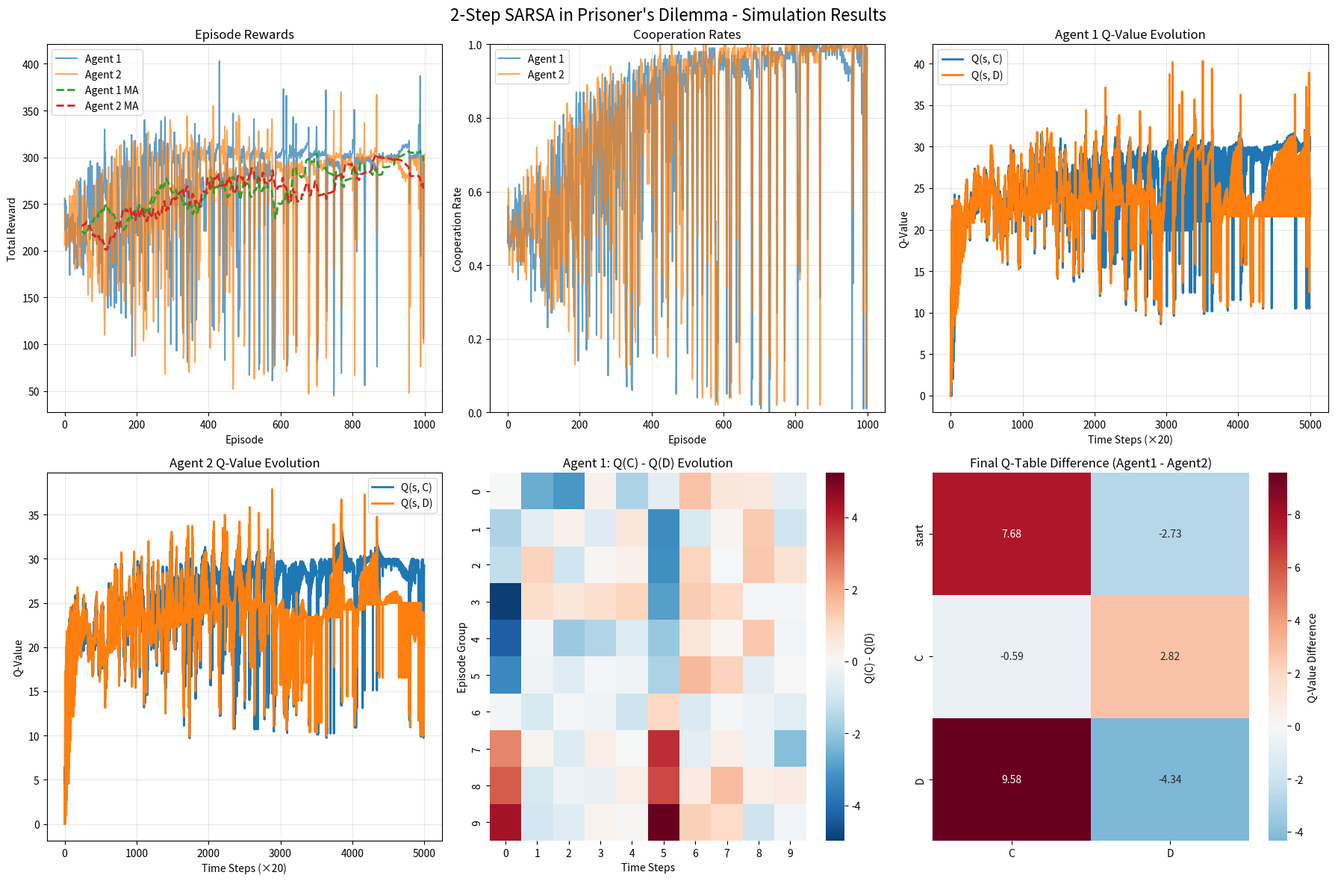

Reproduce this figure in Python.
"""
Reinforcement Learning in Prisoner's Dilemma Using 2-Step SARSA

This implementation demonstrates the application of 2-step SARSA algorithm
to the classic Prisoner's Dilemma game. The algorithm learns optimal strategies
through repeated interactions with the environment.

Author: Micah Godwin Munang
Date: February 2025
"""

import numpy as np
import matplotlib.pyplot as plt
import seaborn as sns
from typing import Dict, List, Tuple, Optional


class PrisonersDilemmaEnvironment:
    """
    Prisoner's Dilemma game environment.
    """
    
    def __init__(self, reward_matrix: Optional[Dict] = None):
        """
        Initialize the Prisoner's Dilemma environment.
        
        Args:
            reward_matrix: Custom reward matrix. If None, uses standard values.
        """
        # Standard Prisoner's Dilemma payoff matrix
        # R=3, T=5, S=0, P=1 where T>R>P>S and 2R>T+S
        self.reward_matrix = reward_matrix or {
            ('C', 'C'): (3, 3),  # Mutual cooperation (R, R)
            ('C', 'D'): (0, 5),  # Cooperate vs Defect (S, T)
            ('D', 'C'): (5, 0),  # Defect vs Cooperate (T, S)
            ('D', 'D'): (1, 1),  # Mutual defection (P, P)
        }
        
        self.actions = ['C', 'D']  # Cooperate, Defect
        
    def get_reward(self, action1: str, action2: str) -> Tuple[float, float]:
        """
        Get rewards for both players given their actions.
        
        Args:
            action1: Action of player 1
            action2: Action of player 2
            
        Returns:
            Tuple of rewards (reward1, reward2)
        """
        return self.reward_matrix[(action1, action2)]


class TwoStepSARSAAgent:
    """
    2-Step SARSA agent for Prisoner's Dilemma.
    """
    
    def __init__(self, 
                 alpha: float = 0.1,
                 gamma: float = 0.9,
                 epsilon_start: float = 1.0,
                 epsilon_decay: float = 0.995,
                 epsilon_min: float = 0.01):
        """
        Initialize the 2-Step SARSA agent.
        
        Args:
            alpha: Learning rate (step size)
            gamma: Discount factor
            epsilon_start: Initial exploration rate
            epsilon_decay: Exploration decay rate
            epsilon_min: Minimum exploration rate
        """
        self.alpha = alpha
        self.gamma = gamma
        self.epsilon = epsilon_start
        self.epsilon_decay = epsilon_decay
        self.epsilon_min = epsilon_min
        
        # Q-table: Q(state, action) -> value
        # State is represented as the last opponent action (or None for first move)
        self.q_table = {}
        
        # Action history for analysis
        self.action_history = []
        self.q_value_history = {'C': [], 'D': []}
        
    def get_state(self, opponent_last_action: Optional[str]) -> str:
        """
        Get current state based on opponent's last action.
        
        Args:
            opponent_last_action: Opponent's previous action or None
            
        Returns:
            State representation
        """
        return opponent_last_action or 'start'
    
    def get_q_value(self, state: str, action: str) -> float:
        """
        Get Q-value for state-action pair.
        
        Args:
            state: Current state
            action: Action to evaluate
            
        Returns:
            Q-value
        """
        return self.q_table.get((state, action), 0.0)
    
    def set_q_value(self, state: str, action: str, value: float):
        """
        Set Q-value for state-action pair.
        
        Args:
            state: Current state
            action: Action
            value: New Q-value
        """
        self.q_table[(state, action)] = value
    
    def choose_action(self, state: str) -> str:
        """
        Choose action using epsilon-greedy policy.
        
        Args:
            state: Current state
            
        Returns:
            Selected action
        """
        if np.random.random() < self.epsilon:
            # Explore: random action
            return np.random.choice(['C', 'D'])
        else:
            # Exploit: best action
            q_c = self.get_q_value(state, 'C')
            q_d = self.get_q_value(state, 'D')
            
            if q_c > q_d:
                return 'C'
            elif q_d > q_c:
                return 'D'
            else:
                # Equal Q-values, choose randomly
                return np.random.choice(['C', 'D'])
    
    def update_q_value_2step(self, 
                             state_t: str, 
                             action_t: str, 
                             reward_t1: float,
                             state_t1: str,
                             action_t1: str,
                             reward_t2: float,
                             state_t2: str,
                             action_t2: str):
        """
        Update Q-value using 2-step SARSA formula.
        
        Args:
            state_t: State at time t
            action_t: Action at time t
            reward_t1: Reward at t+1
            state_t1: State at t+1
            action_t1: Action at t+1
            reward_t2: Reward at t+2
            state_t2: State at t+2
            action_t2: Action at t+2
        """
        # Calculate 2-step return
        # G_{t:t+2} = R_{t+1} + γ*R_{t+2} + γ²*Q(S_{t+2}, A_{t+2})
        g_2step = (reward_t1 + 
                   self.gamma * reward_t2 + 
                   self.gamma**2 * self.get_q_value(state_t2, action_t2))
        
        # Update Q-value
        # Q(S_t, A_t) ← Q(S_t, A_t) + α[G_{t:t+2} - Q(S_t, A_t)]
        current_q = self.get_q_value(state_t, action_t)
        new_q = current_q + self.alpha * (g_2step - current_q)
        self.set_q_value(state_t, action_t, new_q)
    
    def decay_epsilon(self):
        """Decay exploration rate."""
        self.epsilon = max(self.epsilon_min, self.epsilon * self.epsilon_decay)
    
    def record_action(self, action: str):
        """Record action for analysis."""
        self.action_history.append(action)
    
    def record_q_values(self, state: str):
        """Record current Q-values for analysis."""
        self.q_value_history['C'].append(self.get_q_value(state, 'C'))
        self.q_value_history['D'].append(self.get_q_value(state, 'D'))


class PrisonersDilemmaSARSASimulation:
    """
    Simulation runner for 2-Step SARSA in Prisoner's Dilemma.
    """
    
    def __init__(self, 
                 num_episodes: int = 1000,
                 steps_per_episode: int = 100):
        """
        Initialize simulation.
        
        Args:
            num_episodes: Number of training episodes
            steps_per_episode: Number of steps per episode
        """
        self.num_episodes = num_episodes
        self.steps_per_episode = steps_per_episode
        self.env = PrisonersDilemmaEnvironment()
        
        # Results storage
        self.episode_rewards = []
        self.cooperation_rates = []
        self.q_value_evolution = {'C': [], 'D': []}
        
    def run_simulation_self_play(self, 
                                agent1_params: Dict = None, 
                                agent2_params: Dict = None) -> Dict:
        """
        Run self-play simulation with two learning agents.
        
        Args:
            agent1_params: Parameters for agent 1
            agent2_params: Parameters for agent 2
            
        Returns:
            Simulation results dictionary
        """
        # Initialize agents
        params1 = agent1_params or {}
        params2 = agent2_params or {}
        
        agent1 = TwoStepSARSAAgent(**params1)
        agent2 = TwoStepSARSAAgent(**params2)
        
        episode_rewards_1 = []
        episode_rewards_2 = []
        cooperation_rates_1 = []
        cooperation_rates_2 = []
        
        print(f"Running {self.num_episodes} episodes of self-play simulation...")
        
        for episode in range(self.num_episodes):
            # Initialize episode
            total_reward_1 = 0
            total_reward_2 = 0
            episode_actions_1 = []
            episode_actions_2 = []
            
            # Episode history for 2-step updates
            states = []
            actions = []
            rewards = []
            
            # Initial state
            opponent_last_action_1 = None  # For agent 1
            opponent_last_action_2 = None  # For agent 2
            
            for step in range(self.steps_per_episode):
                # Get current states
                state_1 = agent1.get_state(opponent_last_action_1)
                state_2 = agent2.get_state(opponent_last_action_2)
                
                # Choose actions
                action_1 = agent1.choose_action(state_1)
                action_2 = agent2.choose_action(state_2)
                
                # Get rewards
                reward_1, reward_2 = self.env.get_reward(action_1, action_2)
                
                # Store step information
                states.append((state_1, state_2))
                actions.append((action_1, action_2))
                rewards.append((reward_1, reward_2))
                
                # Update totals
                total_reward_1 += reward_1
                total_reward_2 += reward_2
                episode_actions_1.append(action_1)
                episode_actions_2.append(action_2)
                
                # Record Q-values periodically
                if step % 20 == 0:
                    agent1.record_q_values(state_1)
                    agent2.record_q_values(state_2)
                
                # 2-step SARSA update (after we have at least 2 steps)
                if step >= 2:
                    # Update agent 1
                    agent1.update_q_value_2step(
                        state_t=states[step-2][0],
                        action_t=actions[step-2][0],
                        reward_t1=rewards[step-1][0],
                        state_t1=states[step-1][0],
                        action_t1=actions[step-1][0],
                        reward_t2=rewards[step][0],
                        state_t2=states[step][0],
                        action_t2=actions[step][0]
                    )
                    
                    # Update agent 2
                    agent2.update_q_value_2step(
                        state_t=states[step-2][1],
                        action_t=actions[step-2][1],
                        reward_t1=rewards[step-1][1],
                        state_t1=states[step-1][1],
                        action_t1=actions[step-1][1],
                        reward_t2=rewards[step][1],
                        state_t2=states[step][1],
                        action_t2=actions[step][1]
                    )
                
                # Update opponent's last action for next iteration
                opponent_last_action_1 = action_2
                opponent_last_action_2 = action_1
            
            # Decay exploration
            agent1.decay_epsilon()
            agent2.decay_epsilon()
            
            # Record episode results
            episode_rewards_1.append(total_reward_1)
            episode_rewards_2.append(total_reward_2)
            
            cooperation_rate_1 = episode_actions_1.count('C') / len(episode_actions_1)
            cooperation_rate_2 = episode_actions_2.count('C') / len(episode_actions_2)
            cooperation_rates_1.append(cooperation_rate_1)
            cooperation_rates_2.append(cooperation_rate_2)
            
            # Progress update
            if (episode + 1) % 100 == 0:
                print(f"Episode {episode + 1}/{self.num_episodes} - "
                      f"Agent 1 Avg Reward: {np.mean(episode_rewards_1[-100:]):.2f}, "
                      f"Agent 2 Avg Reward: {np.mean(episode_rewards_2[-100:]):.2f}, "
                      f"Cooperation: {cooperation_rate_1:.2f}, {cooperation_rate_2:.2f}")
        
        return {
            'agent1': agent1,
            'agent2': agent2,
            'episode_rewards_1': episode_rewards_1,
            'episode_rewards_2': episode_rewards_2,
            'cooperation_rates_1': cooperation_rates_1,
            'cooperation_rates_2': cooperation_rates_2
        }
    
    def visualize_results(self, results: Dict):
        """
        Create comprehensive visualizations of the simulation results.
        
        Args:
            results: Results dictionary from simulation
        """
        fig, axes = plt.subplots(2, 3, figsize=(18, 12))
        fig.suptitle('2-Step SARSA in Prisoner\'s Dilemma - Simulation Results', fontsize=16)
        
        # 1. Episode Rewards
        axes[0, 0].plot(results['episode_rewards_1'], alpha=0.7, label='Agent 1')
        axes[0, 0].plot(results['episode_rewards_2'], alpha=0.7, label='Agent 2')
        
        # Moving averages
        window = 50
        if len(results['episode_rewards_1']) >= window:
            ma1 = np.convolve(results['episode_rewards_1'], np.ones(window)/window, mode='valid')
            ma2 = np.convolve(results['episode_rewards_2'], np.ones(window)/window, mode='valid')
            axes[0, 0].plot(range(window-1, len(ma1)+window-1), ma1, '--', linewidth=2, label='Agent 1 MA')
            axes[0, 0].plot(range(window-1, len(ma2)+window-1), ma2, '--', linewidth=2, label='Agent 2 MA')
        
        axes[0, 0].set_title('Episode Rewards')
        axes[0, 0].set_xlabel('Episode')
        axes[0, 0].set_ylabel('Total Reward')
        axes[0, 0].legend()
        axes[0, 0].grid(True, alpha=0.3)
        
        # 2. Cooperation Rates
        axes[0, 1].plot(results['cooperation_rates_1'], alpha=0.7, label='Agent 1')
        axes[0, 1].plot(results['cooperation_rates_2'], alpha=0.7, label='Agent 2')
        axes[0, 1].set_title('Cooperation Rates')
        axes[0, 1].set_xlabel('Episode')
        axes[0, 1].set_ylabel('Cooperation Rate')
        axes[0, 1].legend()
        axes[0, 1].grid(True, alpha=0.3)
        axes[0, 1].set_ylim(0, 1)
        
        # 3. Q-Value Evolution for Agent 1
        if results['agent1'].q_value_history['C']:
            axes[0, 2].plot(results['agent1'].q_value_history['C'], label='Q(s, C)', linewidth=2)
            axes[0, 2].plot(results['agent1'].q_value_history['D'], label='Q(s, D)', linewidth=2)
            axes[0, 2].set_title('Agent 1 Q-Value Evolution')
            axes[0, 2].set_xlabel('Time Steps (×20)')
            axes[0, 2].set_ylabel('Q-Value')
            axes[0, 2].legend()
            axes[0, 2].grid(True, alpha=0.3)
        
        # 4. Q-Value Evolution for Agent 2
        if results['agent2'].q_value_history['C']:
            axes[1, 0].plot(results['agent2'].q_value_history['C'], label='Q(s, C)', linewidth=2)
            axes[1, 0].plot(results['agent2'].q_value_history['D'], label='Q(s, D)', linewidth=2)
            axes[1, 0].set_title('Agent 2 Q-Value Evolution')
            axes[1, 0].set_xlabel('Time Steps (×20)')
            axes[1, 0].set_ylabel('Q-Value')
            axes[1, 0].legend()
            axes[1, 0].grid(True, alpha=0.3)
        
        # 5. Q-Value Difference Heatmap (Agent 1)
        if results['agent1'].q_value_history['C']:
            q_diff_1 = np.array(results['agent1'].q_value_history['C']) - np.array(results['agent1'].q_value_history['D'])
            
            # Reshape for heatmap (if we have enough data)
            if len(q_diff_1) >= 10:
                # Create a 2D representation
                n_rows = min(10, len(q_diff_1) // 10)
                if n_rows > 0:
                    heatmap_data = q_diff_1[:n_rows*10].reshape(n_rows, -1)
                    sns.heatmap(heatmap_data, ax=axes[1, 1], cmap='RdBu_r', center=0, 
                               cbar_kws={'label': 'Q(C) - Q(D)'})
                    axes[1, 1].set_title('Agent 1: Q(C) - Q(D) Evolution')
                    axes[1, 1].set_xlabel('Time Steps')
                    axes[1, 1].set_ylabel('Episode Group')
        
        # 6. Final Q-Tables Comparison
        states = ['start', 'C', 'D']
        actions = ['C', 'D']
        
        q_table_1 = np.zeros((len(states), len(actions)))
        q_table_2 = np.zeros((len(states), len(actions)))
        
        for i, state in enumerate(states):
            for j, action in enumerate(actions):
                q_table_1[i, j] = results['agent1'].get_q_value(state, action)
                q_table_2[i, j] = results['agent2'].get_q_value(state, action)
        
        # Create comparison heatmap
        diff_table = q_table_1 - q_table_2
        sns.heatmap(diff_table, ax=axes[1, 2], annot=True, fmt='.2f', 
                   xticklabels=actions, yticklabels=states,
                   cmap='RdBu_r', center=0, cbar_kws={'label': 'Q-Value Difference'})
        axes[1, 2].set_title('Final Q-Table Difference (Agent1 - Agent2)')
        
        plt.tight_layout()
        plt.show()
        
        # Print final statistics
        print("\n" + "="*50)
        print("FINAL SIMULATION RESULTS")
        print("="*50)
        
        avg_reward_1 = np.mean(results['episode_rewards_1'][-100:])
        avg_reward_2 = np.mean(results['episode_rewards_2'][-100:])
        final_coop_1 = np.mean(results['cooperation_rates_1'][-100:])
        final_coop_2 = np.mean(results['cooperation_rates_2'][-100:])
        
        print(f"Agent 1 - Final Average Reward: {avg_reward_1:.2f}")
        print(f"Agent 2 - Final Average Reward: {avg_reward_2:.2f}")
        print(f"Agent 1 - Final Cooperation Rate: {final_coop_1:.2f}")
        print(f"Agent 2 - Final Cooperation Rate: {final_coop_2:.2f}")
        
        print("\nFinal Q-Tables:")
        print("Agent 1:")
        for state in states:
            q_c = results['agent1'].get_q_value(state, 'C')
            q_d = results['agent1'].get_q_value(state, 'D')
            print(f"  State '{state}': Q(C)={q_c:.3f}, Q(D)={q_d:.3f}")
        
        print("Agent 2:")
        for state in states:
            q_c = results['agent2'].get_q_value(state, 'C')
            q_d = results['agent2'].get_q_value(state, 'D')
            print(f"  State '{state}': Q(C)={q_c:.3f}, Q(D)={q_d:.3f}")


def main():
    """
    Main function to run the simulation and demonstrate the 2-step SARSA algorithm.
    """
    print("2-Step SARSA in Prisoner's Dilemma")
    print("="*40)
    
    # Initialize simulation
    simulation = PrisonersDilemmaSARSASimulation(num_episodes=1000, steps_per_episode=100)
    
    # Agent parameters
    agent1_params = {
        'alpha': 0.1,
        'gamma': 0.9,
        'epsilon_start': 1.0,
        'epsilon_decay': 0.995,
        'epsilon_min': 0.01
    }
    
    agent2_params = {
        'alpha': 0.1,
        'gamma': 0.9,
        'epsilon_start': 1.0,
        'epsilon_decay': 0.995,
        'epsilon_min': 0.01
    }
    
    # Run simulation
    results = simulation.run_simulation_self_play(agent1_params, agent2_params)
    
    # Visualize results
    simulation.visualize_results(results)


if __name__ == "__main__":
    main()
